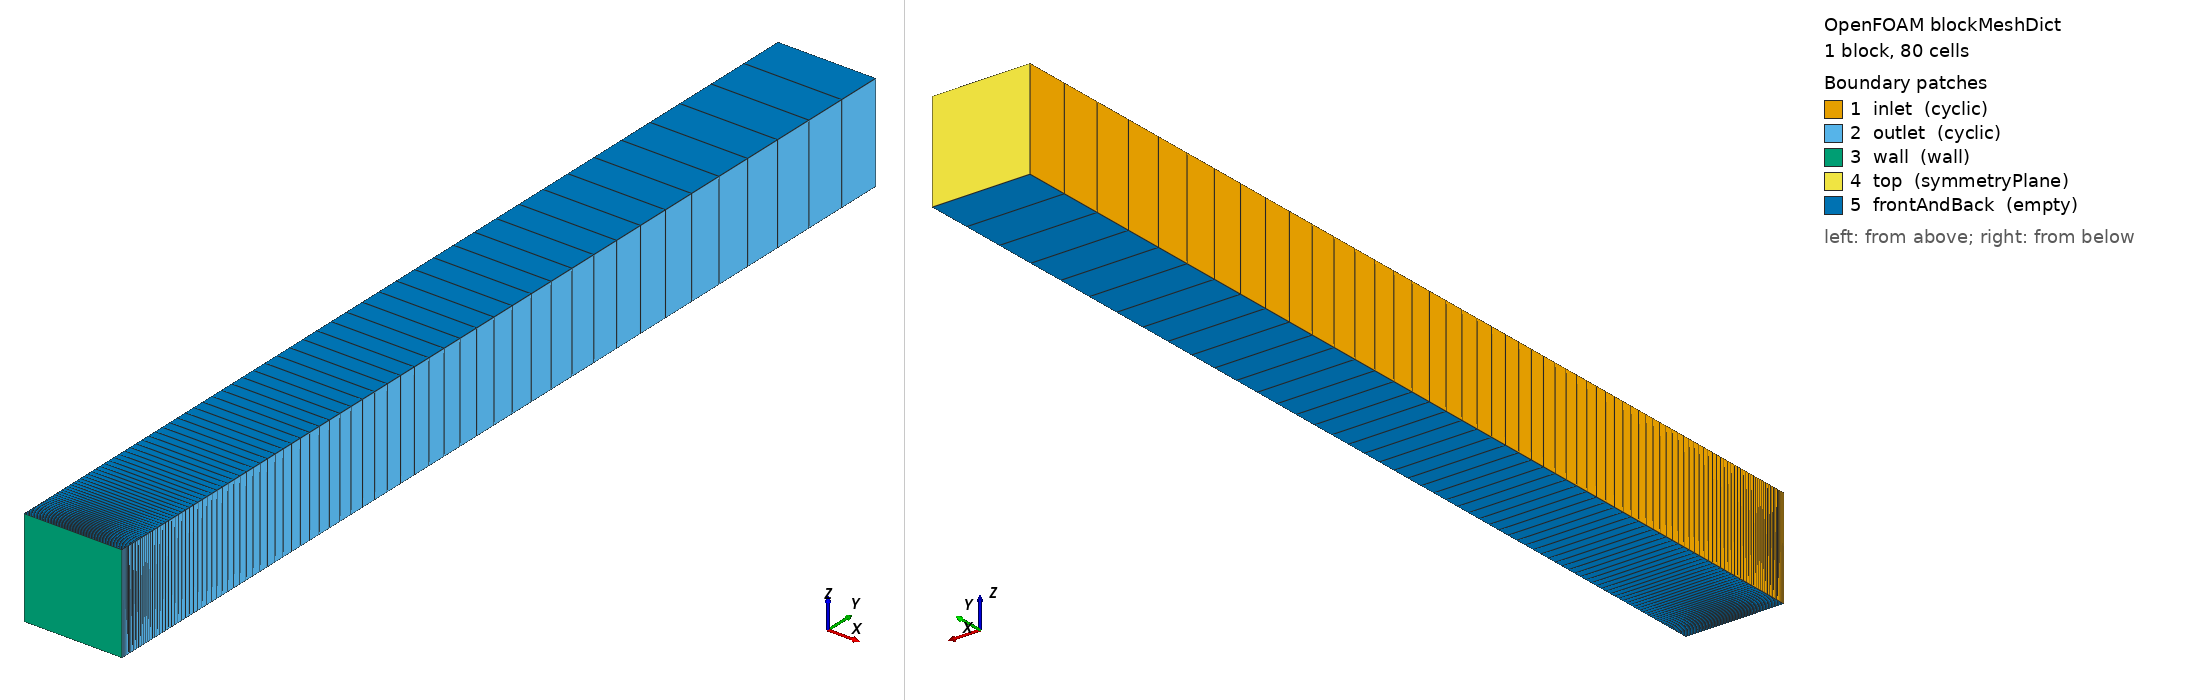

OpenFOAM case: the mesh blockMesh builds from blockMeshDict, 1 block(s), 80 cells. Boundary patches (legend numbers): 1 inlet (cyclic), 2 outlet (cyclic), 3 wall (wall), 4 top (symmetryPlane), 5 frontAndBack (empty). Left view from above one corner, right view from below the opposite corner. Boundary conditions: 5 field file(s) under 0/; 5 of 5 drawn patches have an entry in a shipped field file.

=== system/blockMeshDict ===
FoamFile { format ascii; class dictionary; object blockMeshDict; }
convertToMeters 1;
vertices ( (0 0 0) (0.1 0 0) (0.1 1 0) (0 1 0) (0 0 0.1) (0.1 0 0.1) (0.1 1 0.1) (0 1 0.1) );
blocks ( hex (0 1 2 3 4 5 6 7) (1 80 1) simpleGrading (1 35.83 1) );
boundary
(
    inlet  { type cyclic; neighbourPatch outlet; faces ((0 4 7 3)); }
    outlet { type cyclic; neighbourPatch inlet;  faces ((1 2 6 5)); }
    wall   { type wall; faces ((0 1 5 4)); }
    top    { type symmetryPlane; faces ((3 7 6 2)); }
    frontAndBack { type empty; faces ((0 3 2 1) (4 5 6 7)); }
);


=== system/controlDict ===
/*--------------------------------*- C++ -*----------------------------------*\
  =========                 |
  \\      /  F ield         | OpenFOAM: The Open Source CFD Toolbox
   \\    /   O peration     | Website:  https://openfoam.org
    \\  /    A nd           | Version:  14
     \\/     M anipulation  |
\*---------------------------------------------------------------------------*/
FoamFile
{
    format      ascii;
    class       dictionary;
    object      controlDict;
}
// * * * * * * * * * * * * * * * * * * * * * * * * * * * * * * * * * * * * * //

solver          incompressibleFluid;

startFrom       startTime;

startTime       0;

stopAt          endTime;

endTime         3000;

deltaT          1;

writeControl    timeStep;

writeInterval   3000;

writeFormat     ascii;

writePrecision  8;

runTimeModifiable yes;

libs            ( "libkabutoMomentumTransportModels.so" );


// ************************************************************************* //


=== 0/R ===
FoamFile { format ascii; class volSymmTensorField; object R; }
dimensions [0 2 -2 0 0]; internalField uniform (0.0033 0 0 0.0033 0 0.0033);
boundaryField { inlet { type cyclic; } outlet { type cyclic; } top { type symmetryPlane; } frontAndBack { type empty; } wall { type fixedValue; value uniform (0 0 0 0 0 0); } }


=== 0/U ===
FoamFile { format ascii; class volVectorField; object U; }
dimensions [0 1 -1 0 0]; internalField uniform (1 0 0);
boundaryField { inlet { type cyclic; } outlet { type cyclic; } top { type symmetryPlane; } frontAndBack { type empty; } wall { type noSlip; } }


=== 0/nut ===
FoamFile { format ascii; class volScalarField; object nut; }
dimensions [0 2 -1 0 0]; internalField uniform 0;
boundaryField { inlet { type cyclic; } outlet { type cyclic; } top { type symmetryPlane; } frontAndBack { type empty; } wall { type nutLowReWallFunction; value uniform 0; } }


=== 0/omega ===
FoamFile { format ascii; class volScalarField; object omega; }
dimensions [0 0 -1 0 0]; internalField uniform 1;
boundaryField { inlet { type cyclic; } outlet { type cyclic; } top { type symmetryPlane; } frontAndBack { type empty; } wall { type omegaWallFunction; value uniform 1; } }


=== 0/p ===
FoamFile { format ascii; class volScalarField; object p; }
dimensions [0 2 -2 0 0]; internalField uniform 0;
boundaryField { inlet { type cyclic; } outlet { type cyclic; } top { type symmetryPlane; } frontAndBack { type empty; } wall { type zeroGradient; } }
